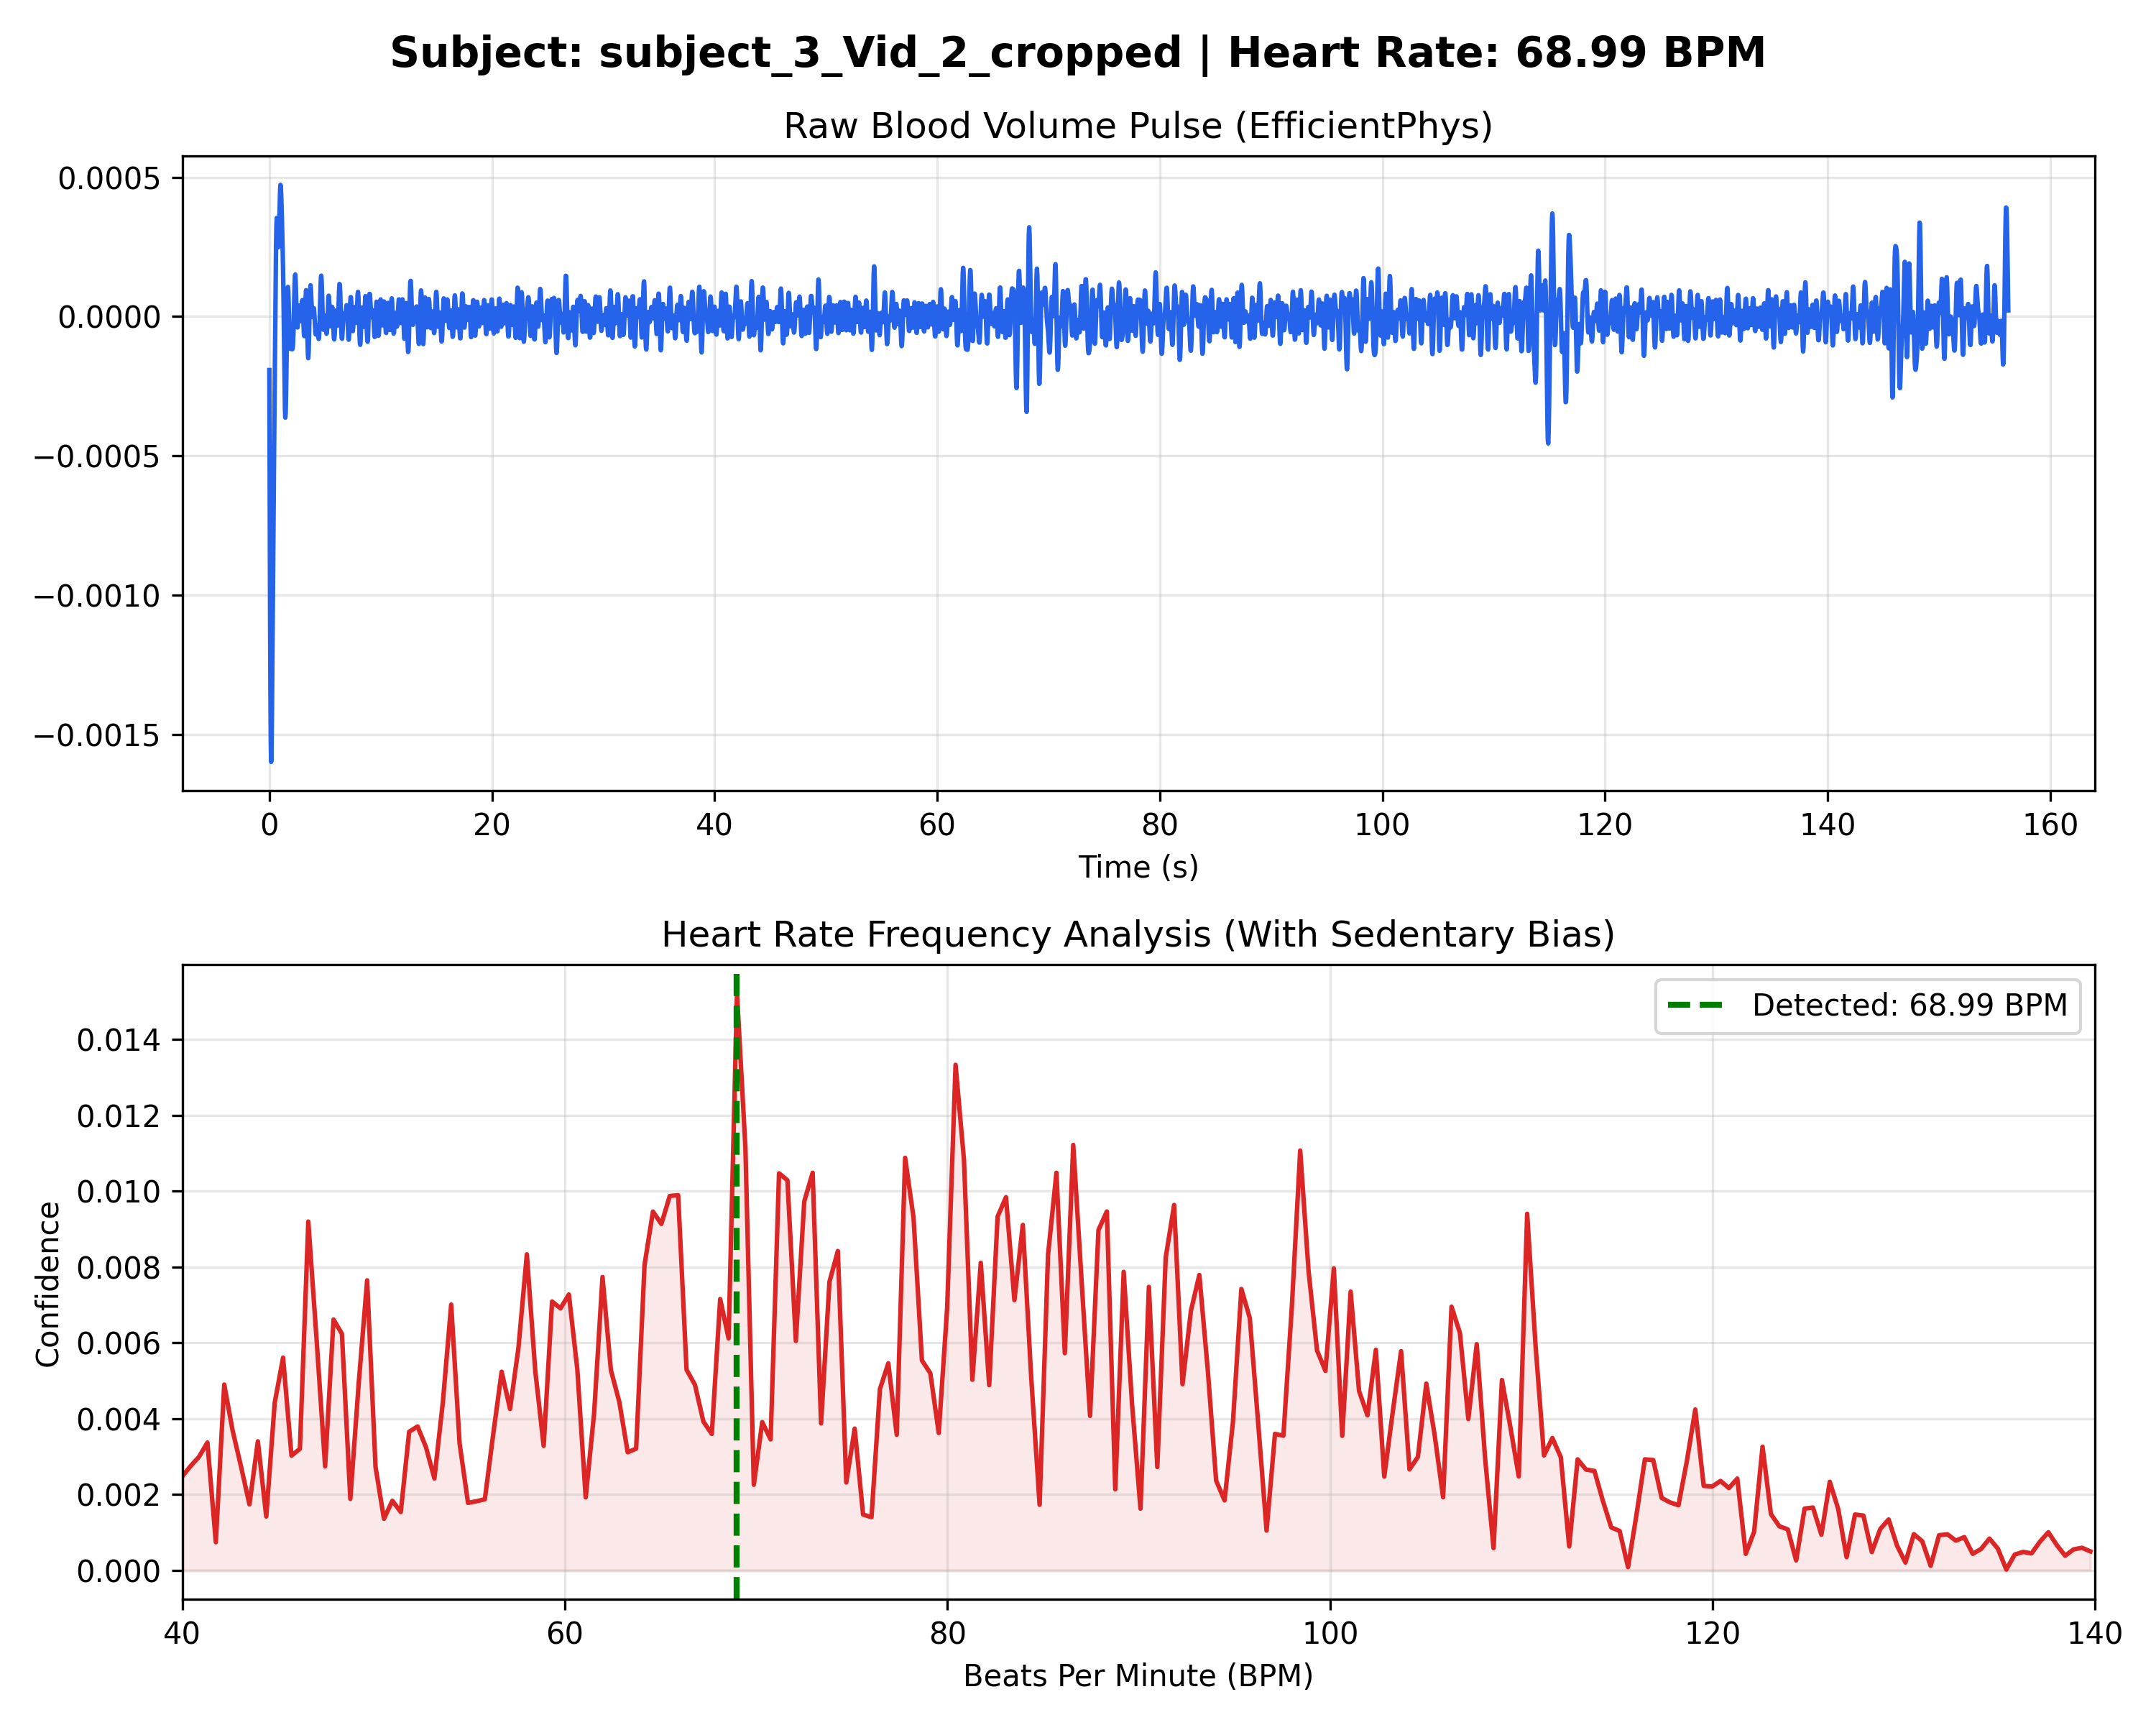

The table this chart was drawn from, first rows:
Time_Sec, Amplitude
0.000000, -0.000192
0.03333, -0.000653
0.06667, -0.001055
0.1, -0.001358
0.1333, -0.001538
0.1667, -0.001597
0.2, -0.001551
0.2333, -0.001428
0.2667, -0.001261
0.3, -0.001079
0.3333, -0.000903
0.3667, -0.000743
0.4, -0.000596
0.4333, -0.000456
0.4667, -0.000312
0.5, -0.000162
0.5333, -0.000011
0.5667, 0.000131
0.6, 0.000247
0.6333, 0.000323
0.6667, 0.000354
0.7, 0.000343
0.7333, 0.000307
0.7667, 0.000269
0.8, 0.000249
0.8333, 0.000258
0.8667, 0.000295
0.9, 0.000351
0.9333, 0.000409
0.9667, 0.000453
1, 0.000473
1.033, 0.000465
1.067, 0.000436
1.1, 0.000392
1.133, 0.000343
1.167, 0.000291
1.2, 0.000235
1.233, 0.000168
1.267, 0.000084
1.3, -0.000020
1.333, -0.000135
1.367, -0.000244
1.4, -0.000325
1.433, -0.000362
1.467, -0.000347
1.5, -0.000285
1.533, -0.000191
1.567, -0.000084
1.6, 0.000012
1.633, 0.000079
1.667, 0.000106
1.7, 0.000095
1.733, 0.000054
1.767, 0.000000
1.8, -0.000052
1.833, -0.000090
1.867, -0.000111
1.9, -0.000116
1.933, -0.000112
1.967, -0.000106
... 4,628 more rows
